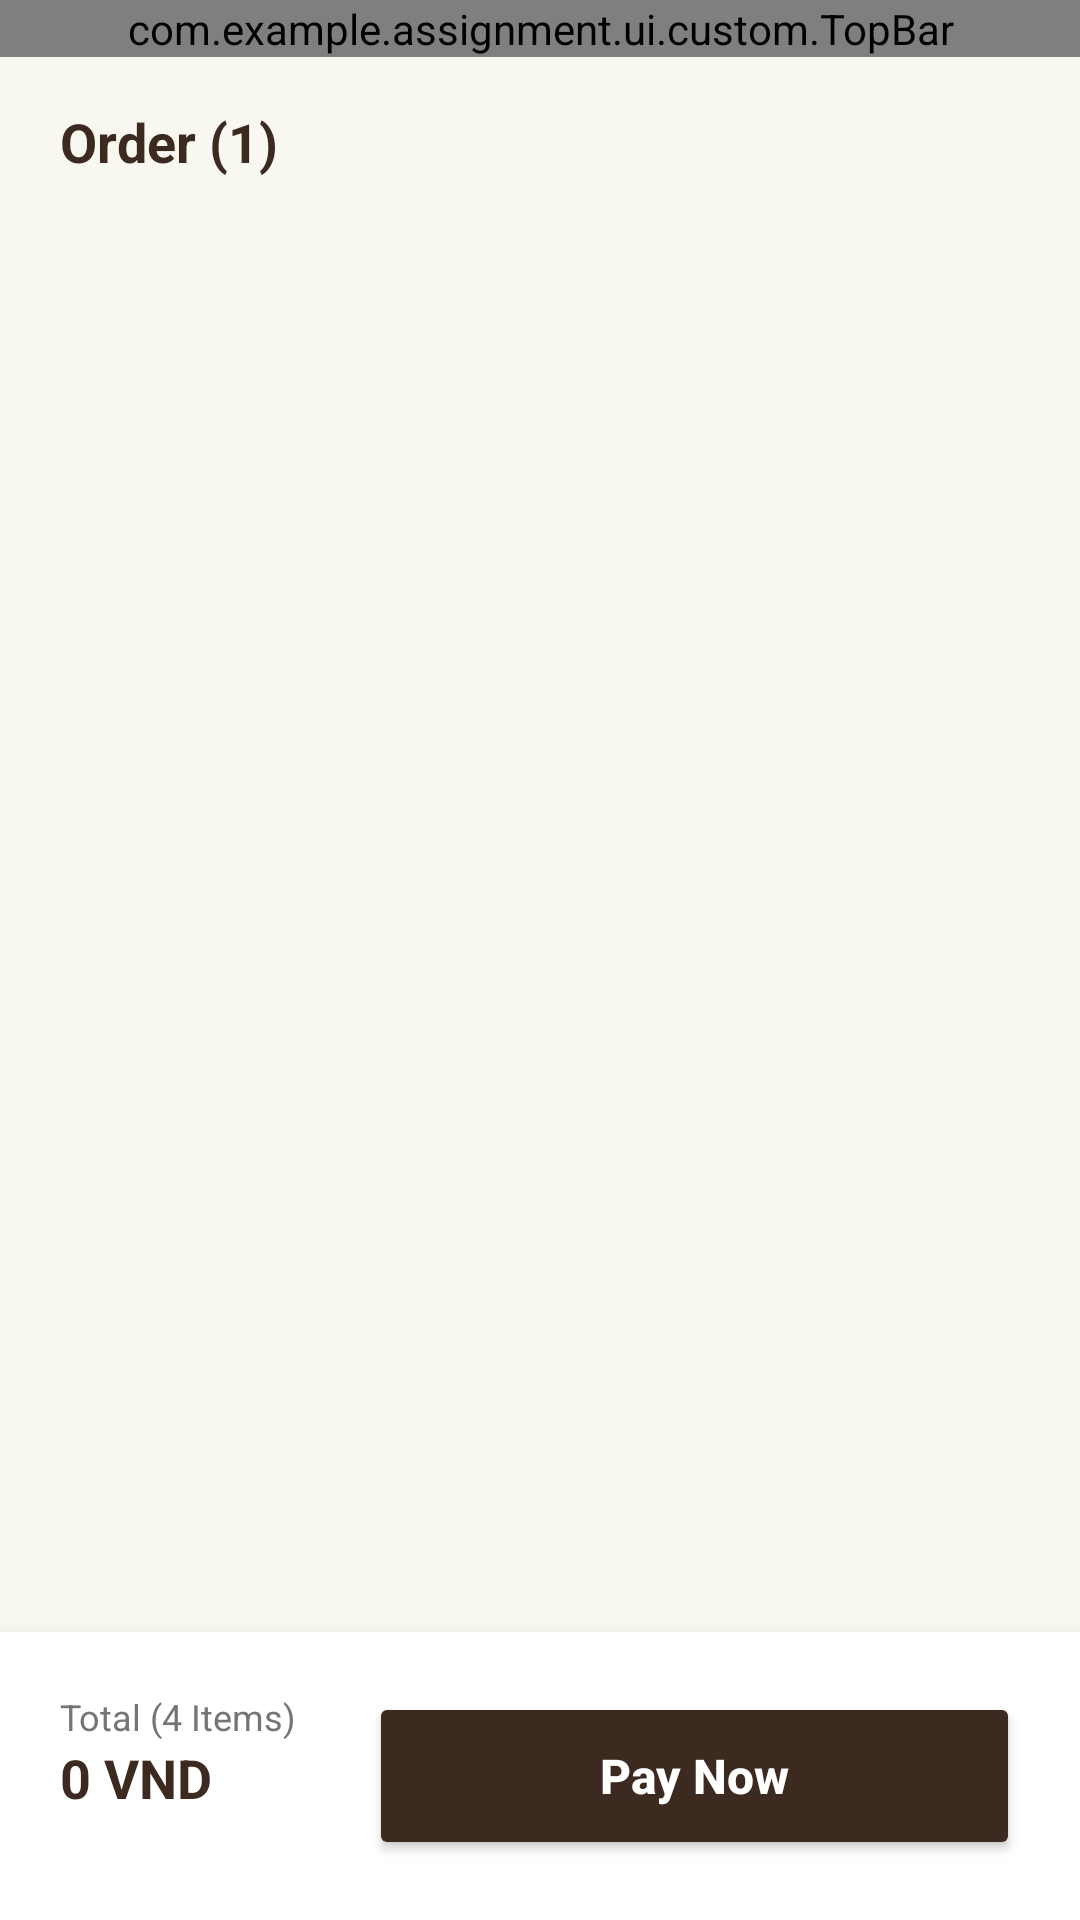

Reconstruct the res/layout file that produces this screen, plus the resources it refers to.
<!-- AndroidManifest.xml: application theme Theme.DrinkApp -->
<!-- res/layout/fragment_cart.xml -->
<?xml version="1.0" encoding="utf-8"?>
<LinearLayout xmlns:android="http://schemas.android.com/apk/res/android"
    xmlns:app="http://schemas.android.com/apk/res-auto"
    android:layout_width="match_parent"
    android:layout_height="match_parent"
    android:background="@color/bg_page"
    android:orientation="vertical">

    <com.example.assignment.ui.custom.TopBar
        android:id="@+id/topBar"
        android:layout_width="match_parent"
        android:layout_height="wrap_content" />

    <RelativeLayout
        android:layout_width="match_parent"
        android:layout_height="wrap_content"
        android:paddingHorizontal="20dp"
        android:paddingTop="16dp">
        
        <TextView
            android:id="@+id/tvOrderHeader"
            android:layout_width="wrap_content"
            android:layout_height="wrap_content"
            android:text="Order (1)"
            android:textColor="@color/text_primary"
            android:textSize="18sp"
            android:textStyle="bold" />
    </RelativeLayout>

    <TextView
        android:id="@+id/tvEmpty"
        android:layout_width="match_parent"
        android:layout_height="0dp"
        android:layout_weight="1"
        android:gravity="center"
        android:text="Your bag is empty\nLet's add some coffee!"
        android:textColor="@color/text_secondary"
        android:textSize="16sp"
        android:visibility="gone" />

    <androidx.recyclerview.widget.RecyclerView
        android:id="@+id/rvCart"
        android:layout_width="match_parent"
        android:layout_height="0dp"
        android:layout_weight="1"
        android:clipToPadding="false"
        android:padding="12dp" />

    

    <LinearLayout
        android:id="@+id/llBottomBar"
        android:layout_width="match_parent"
        android:layout_height="wrap_content"
        android:background="@color/white"
        android:elevation="8dp"
        android:orientation="horizontal"
        android:padding="20dp">

        <LinearLayout
            android:layout_width="wrap_content"
            android:layout_height="wrap_content"
            android:orientation="vertical">

            <TextView
                android:id="@+id/tvTotalItems"
                android:layout_width="wrap_content"
                android:layout_height="wrap_content"
                android:text="Total (4 Items)"
                android:textColor="@color/text_secondary"
                android:textSize="12sp" />

            <TextView
                android:id="@+id/tvTotal"
                android:layout_width="wrap_content"
                android:layout_height="wrap_content"
                android:text="0 VND"
                android:textColor="@color/text_primary"
                android:textSize="18sp"
                android:textStyle="bold" />
        </LinearLayout>

        <Button
            android:id="@+id/btnCheckout"
            android:layout_width="0dp"
            android:layout_height="56dp"
            android:layout_marginStart="24dp"
            android:layout_weight="1"
            android:backgroundTint="@color/primary"
            android:text="Pay Now"
            android:textAllCaps="false"
            android:textColor="@color/white"
            android:textSize="16sp"
            android:textStyle="bold"
            app:cornerRadius="16dp" />
    </LinearLayout>

</LinearLayout>
<!-- resources referenced by this layout -->
<resources>
  <color name="bg_page">#F8F8F0</color>
  <color name="primary">#3C2A21</color>
  <color name="text_primary">#3C2A21</color>
  <color name="text_secondary">#757575</color>
  <color name="white">#FFFFFF</color>
  <style name="Theme.DrinkApp" parent="Theme.MaterialComponents.Light.NoActionBar">
          <item name="colorPrimary">@color/primary</item>
          <item name="colorPrimaryVariant">@color/primary_dark</item>
          <item name="colorOnPrimary">@color/white</item>
          <item name="colorSecondary">@color/primary_light</item>
          <item name="colorOnSecondary">@color/white</item>
          <item name="android:statusBarColor">@color/primary</item>
          <item name="android:navigationBarColor">@color/white</item>
          <item name="android:windowLightNavigationBar" tools:targetApi="27">true</item>
      </style>
  <color name="primary_dark">#2D1E17</color>
  <color name="primary_light">#5D4037</color>
</resources>
